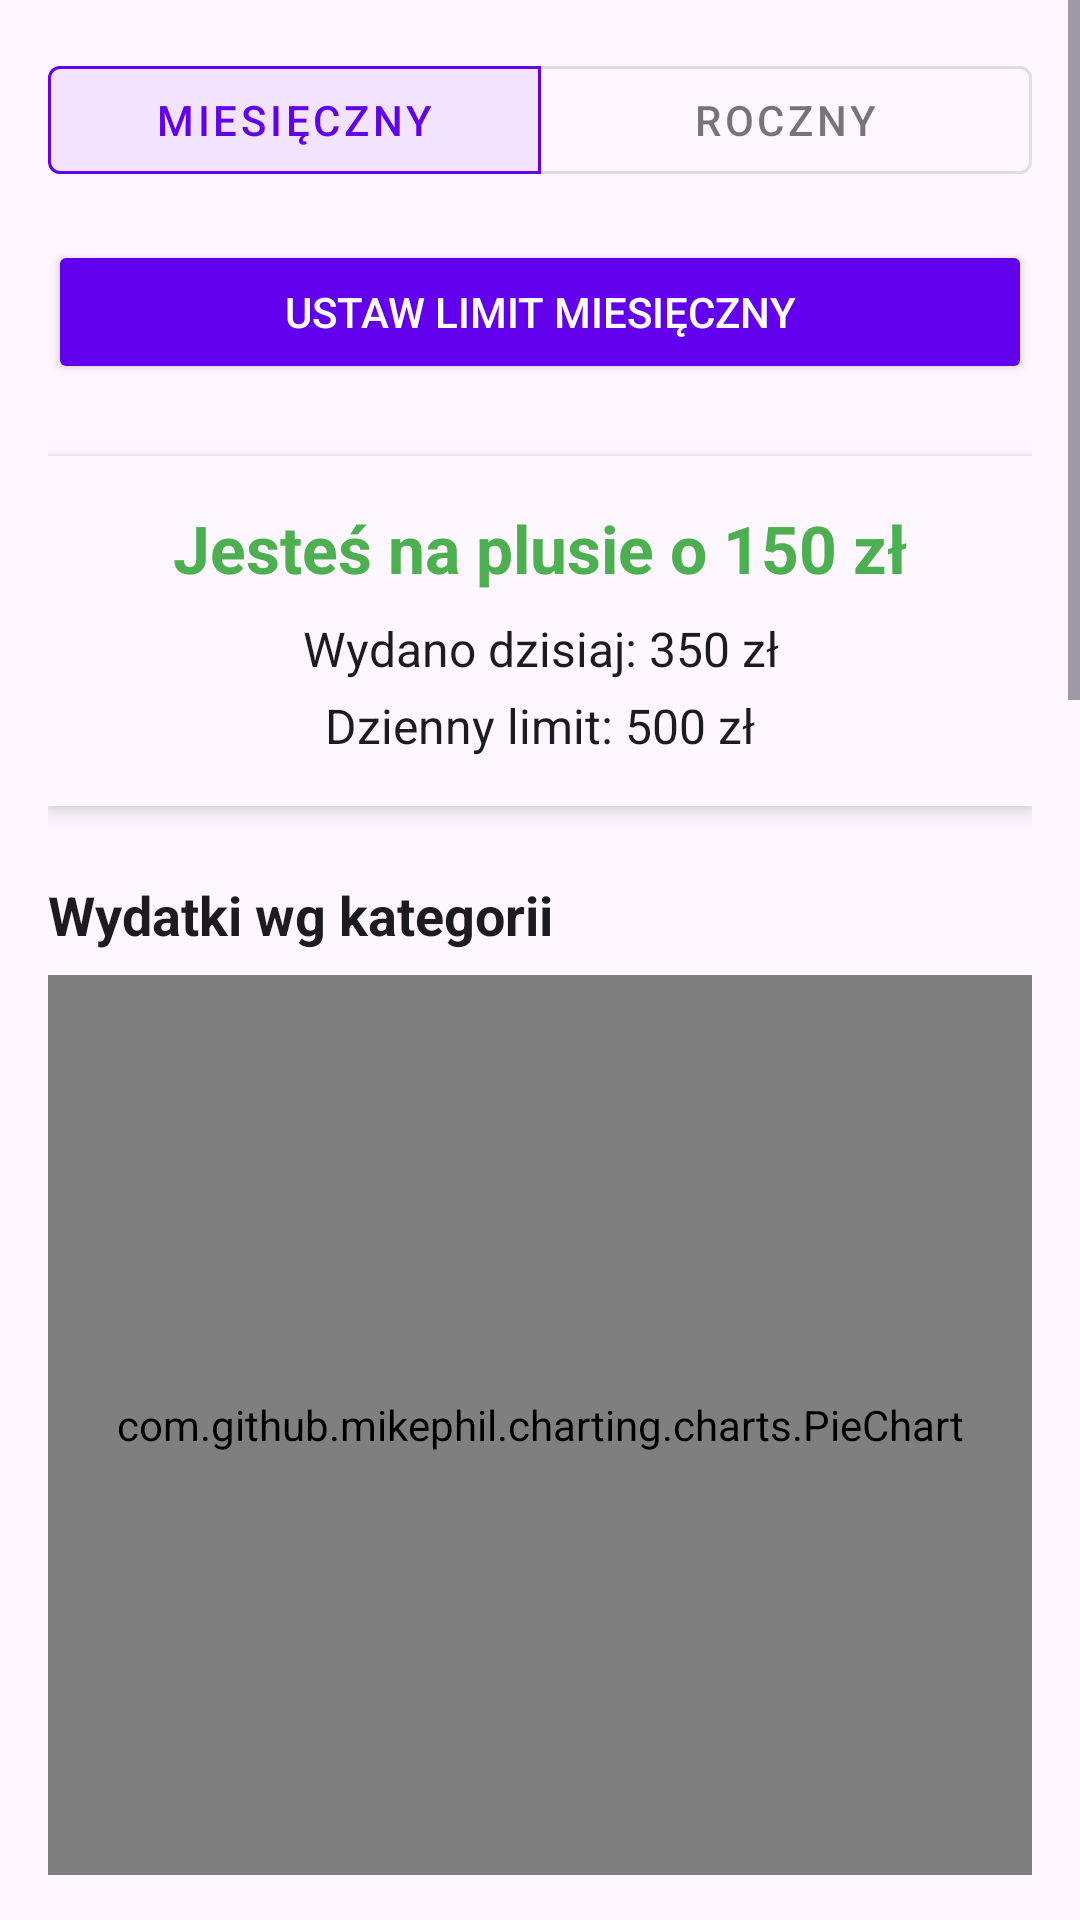

The Android layout XML behind this screen, and the referenced resources:
<!-- AndroidManifest.xml: application theme Theme.SmartBudgetPro -->
<!-- res/layout/fragment_stats.xml -->
<?xml version="1.0" encoding="utf-8"?>
<ScrollView xmlns:android="http://schemas.android.com/apk/res/android"
    xmlns:app="http://schemas.android.com/apk/res-auto"
    android:layout_width="match_parent"
    android:layout_height="match_parent"
    android:background="?attr/colorSurface">

    <LinearLayout
        android:layout_width="match_parent"
        android:layout_height="wrap_content"
        android:orientation="vertical"
        android:padding="16dp">

        <com.google.android.material.button.MaterialButtonToggleGroup
            android:id="@+id/segmented_button"
            android:layout_width="match_parent"
            android:layout_height="wrap_content"
            android:layout_marginBottom="16dp"
            app:singleSelection="true"
            app:checkedButton="@id/btn_monthly">

            <com.google.android.material.button.MaterialButton
                android:id="@+id/btn_monthly"
                style="@style/Widget.MaterialComponents.Button.OutlinedButton"
                android:layout_width="0dp"
                android:layout_height="wrap_content"
                android:layout_weight="1"
                android:text="Miesięczny" />

            <com.google.android.material.button.MaterialButton
                android:id="@+id/btn_yearly"
                style="@style/Widget.MaterialComponents.Button.OutlinedButton"
                android:layout_width="0dp"
                android:layout_height="wrap_content"
                android:layout_weight="1"
                android:text="Roczny" />
        </com.google.android.material.button.MaterialButtonToggleGroup>

        <Button
            android:id="@+id/btn_set_monthly_limit"
            android:layout_width="match_parent"
            android:layout_height="wrap_content"
            android:text="Ustaw limit miesięczny"
            android:layout_marginBottom="24dp"
            android:backgroundTint="?attr/colorPrimary"
            android:textColor="?attr/colorOnPrimary" />

        <LinearLayout
            android:layout_width="match_parent"
            android:layout_height="wrap_content"
            android:orientation="vertical"
            android:background="?attr/colorSurface"
            android:padding="16dp"
            android:layout_marginBottom="24dp"
            android:elevation="4dp">

            <TextView
                android:id="@+id/tv_daily_balance"
                android:layout_width="match_parent"
                android:layout_height="wrap_content"
                android:text="Jesteś na plusie o 150 zł"
                android:textSize="22sp"
                android:textStyle="bold"
                android:gravity="center"
                android:textColor="#4CAF50" />

            <TextView
                android:id="@+id/tv_today_spent"
                android:layout_width="match_parent"
                android:layout_height="wrap_content"
                android:text="Wydano dzisiaj: 350 zł"
                android:textSize="16sp"
                android:gravity="center"
                android:layout_marginTop="8dp"
                android:textColor="?attr/colorOnSurface" />

            <TextView
                android:id="@+id/tv_daily_limit"
                android:layout_width="match_parent"
                android:layout_height="wrap_content"
                android:text="Dzienny limit: 500 zł"
                android:textSize="16sp"
                android:gravity="center"
                android:layout_marginTop="4dp"
                android:textColor="?attr/colorOnSurface" />
        </LinearLayout>

        <TextView
            android:layout_width="wrap_content"
            android:layout_height="wrap_content"
            android:text="Wydatki wg kategorii"
            android:textSize="18sp"
            android:textStyle="bold"
            android:textColor="?attr/colorOnSurface"
            android:layout_marginBottom="8dp" />

        <com.github.mikephil.charting.charts.PieChart
            android:id="@+id/pie_chart"
            android:layout_width="match_parent"
            android:layout_height="300dp"
            android:background="?attr/colorSurface"
            android:layout_marginBottom="32dp" />

        <TextView
            android:layout_width="wrap_content"
            android:layout_height="wrap_content"
            android:text="Wydatki dziennie"
            android:textSize="18sp"
            android:textStyle="bold"
            android:textColor="?attr/colorOnSurface"
            android:layout_marginBottom="8dp" />

        <com.github.mikephil.charting.charts.BarChart
            android:id="@+id/bar_chart"
            android:layout_width="match_parent"
            android:layout_height="300dp"
            android:background="?attr/colorSurface"
            android:layout_marginBottom="32dp" />

        <TextView
            android:layout_width="wrap_content"
            android:layout_height="wrap_content"
            android:text="Trend wydatków w ciągu dnia (kumulacja)"
            android:textSize="18sp"
            android:textStyle="bold"
            android:textColor="?attr/colorOnSurface"
            android:layout_marginBottom="8dp" />

        <com.github.mikephil.charting.charts.LineChart
            android:id="@+id/daily_trend_chart"
            android:layout_width="match_parent"
            android:layout_height="300dp"
            android:background="?attr/colorSurface"
            android:layout_marginBottom="32dp" />

        <TextView
            android:layout_width="wrap_content"
            android:layout_height="wrap_content"
            android:text="Trend miesięczny"
            android:textSize="18sp"
            android:textStyle="bold"
            android:textColor="?attr/colorOnSurface"
            android:layout_marginBottom="8dp" />

        <com.github.mikephil.charting.charts.LineChart
            android:id="@+id/line_chart"
            android:layout_width="match_parent"
            android:layout_height="300dp"
            android:background="?attr/colorSurface" />

    </LinearLayout>
</ScrollView>
<!-- resources referenced by this layout -->
<resources>
  <style name="Theme.SmartBudgetPro" parent="Base.Theme.SmartBudgetPro" />
  <style name="Base.Theme.SmartBudgetPro" parent="Theme.Material3.DayNight.NoActionBar">
          <item name="colorPrimary">@color/purple_500</item>
          <item name="colorPrimaryVariant">@color/purple_700</item>
          <item name="colorOnPrimary">@color/white</item>
          <item name="colorSecondary">@color/teal_200</item>
          <item name="colorSecondaryVariant">@color/teal_700</item>
          <item name="colorOnSecondary">@color/black</item>
          <item name="android:statusBarColor">?attr/colorPrimaryVariant</item>
      </style>
  <color name="purple_500">#FF6200EE</color>
  <color name="purple_700">#FF3700B3</color>
  <color name="white">#FFFFFFFF</color>
  <color name="teal_200">#FF03DAC5</color>
  <color name="teal_700">#FF018786</color>
  <color name="black">#FF000000</color>
</resources>
